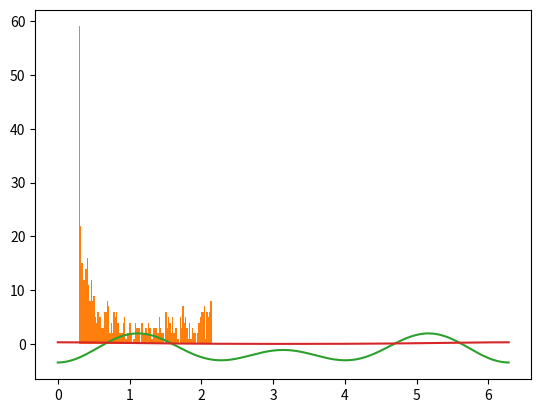

Source code (Python):
# -*- coding: utf-8 -*-
import numpy as np
import matplotlib.pyplot as plt
from matplotlib.collections import LineCollection
from matplotlib.colors import ListedColormap, BoundaryNorm
from scipy.stats import vonmises as vonmises
import scipy.integrate as integrate
from scipy.special import iv as bessel
#%%

def composition(theta, T, f, **kwargs):
    thetan = T(theta, **kwargs)
    zn = f(thetan, **kwargs)
    return thetan, zn


def T_blank(theta, **kwargs):
    return np.mod(theta, 2 * np.pi)


def T_rotation(theta, **kwargs):
    if "alpha" in kwargs.keys():
        return np.mod((theta + kwargs["alpha"]), 2 * np.pi)
    else:
        return np.mod(theta, 2 * np.pi)


def T_double_map(theta, **kwargs):
    return np.mod(theta * 2, 2 * np.pi)


def f_ang(theta, **kwargs):
    return theta


def f_vonmis(theta, **kwargs):
    if "kappa" in kwargs.keys():
        return vonmises(kwargs["kappa"]).pdf(np.mod(theta, np.pi * 2))
    else:
        return vonmises(1).pdf(theta)
#%%
T=T_rotation
f = f_vonmis
kwargs={"alpha": np.pi / 2, "kappa": 1}
angle = np.linspace(0, 2 * np.pi, 300)

radius = 1

yarg, colors = composition(angle, T, f, **kwargs)
#%%
"""
define some functions for discritization
"""
def phi_i(l, theta):
    return np.exp(1j * l * theta)
    # return np.cos(l*theta)+1j*np.sin(l*theta)


def U_ij(i, j, T, X=[0, 2 * np.pi], **kwargs):
    # print(i,j)
    f = lambda x: (np.conjugate(phi_i(i, x)) * phi_i(j, T(x, **kwargs)))
    a = f(np.linspace(X[0], X[1], 300))
    return np.trapz(a, np.linspace(X[0], X[1], 300))

def basis_expansion(g, basis_func, theta):
    expan = np.zeros_like(theta, dtype="complex")
    for ij in np.ndindex(np.shape(g)):
        # print(ij)
        expan += g[ij] * basis_func(lplus1_space(ij[0]), theta)
    return expan
def lplus1_space(i):
    return int(i - L)
def calculate_g(U, f, n=1):
    g = U @ f
    for i in range(1, n):
        g = U @ g
    return g
def gen_u_and_f(alpha,kappa,L,T):
    U = np.zeros((2 * L + 1, 2 * L + 1),dtype='complex')

    """
    calculate U_ij,
    """
    for ij in np.ndindex(np.shape(U)):
        # print(lplus1_space(ij[0]),lplus1_space(ij[1]))
        ans = U_ij(lplus1_space(ij[0]), lplus1_space(ij[1]), T, **{"alpha": alpha})
        U[ij] = (ans) / (np.pi * 2)
    """
    Calculate fl
    """
    f = np.zeros((2 * L + 1, 1))
    for ij in np.ndindex(np.shape(f)):
        # print(abs(lplus1_space(ij[0])))
        ans = bessel(abs(lplus1_space(ij[0])), kappa) / bessel(0, kappa)
        f[ij] = ans
        
    return U,f
#%%
"""
Generate the A_L matrix
"""
L=3
kappa=1
def gen_A_L(L,kappa):
    #Toeplitz matrix of the expansion coefficients
    A_L=np.zeros((2*L+1,2*L+1))
    for ij in range(-2*L,2*L+1):
        ans = bessel(np.abs(ij), kappa) / bessel(0, kappa)
        A_L+=np.diag([ans]*(2*L-abs(ij)+1),ij)
    return A_L
A_L=gen_A_L(L,kappa)

eigval,eigvecs=np.linalg.eigh(A_L)
#%%
"""
Next, make histograms of the set of eigenvalues aj of AL (i.e., the spectrum of the operator
AL ∈B(HL)) for various values of L
"""
# def plot_loghist(x, bins):
#   hist, bins = np.histogram(x, bins=bins)
#   # print(bins)
#   logbins = np.logspace(np.log10(bins[0]),np.log10(bins[-1]),len(bins))
#   plt.hist(x, bins=logbins)
#   plt.xscale('log')

# plot_loghist(eigval,100)

plt.hist(eigval,bins=100)
#%%
"""
Compare your histograms with histograms for the values f(θ)
of f (i.e., the spectrum of f as an element of L∞(μ)) obtained by sampling θ from the Lebesgue
measure on S1.
"""
samp = np.random.rand(500)*2*np.pi
def f_theta(theta):
    thing = np.exp(kappa*np.cos(theta)) / bessel(0, kappa)
    return thing
thing = f_theta(samp)
plt.hist(thing, bins= 100)
#%%
"""
In addition, for representative L and j, reconstruct the functions ηj = PL
l=−L uljφl
on S1 associated with eigenvector uj. What do you observe as L increases
"""
length = 200
theta = np.linspace(0,2*np.pi,length)
tot = np.zeros(length,dtype='complex')
# eta = [expan for i in range(2*L+1)]

for i,eigvec in enumerate(eigvecs):
    expan = np.zeros_like(theta, dtype="complex")
    phi = phi_i(lplus1_space(i), theta)
    for j,val in enumerate(eigvec):
        expan += val * phi
    tot+=expan
#%%
plt.plot(theta,np.real(tot))
plt.plot(theta,f_vonmis(theta,**{'kappa':kappa}))

#%%
"""
Write code that implements RL for the von Mises kernel from (3) or another kernel of your
choice. 
"""
